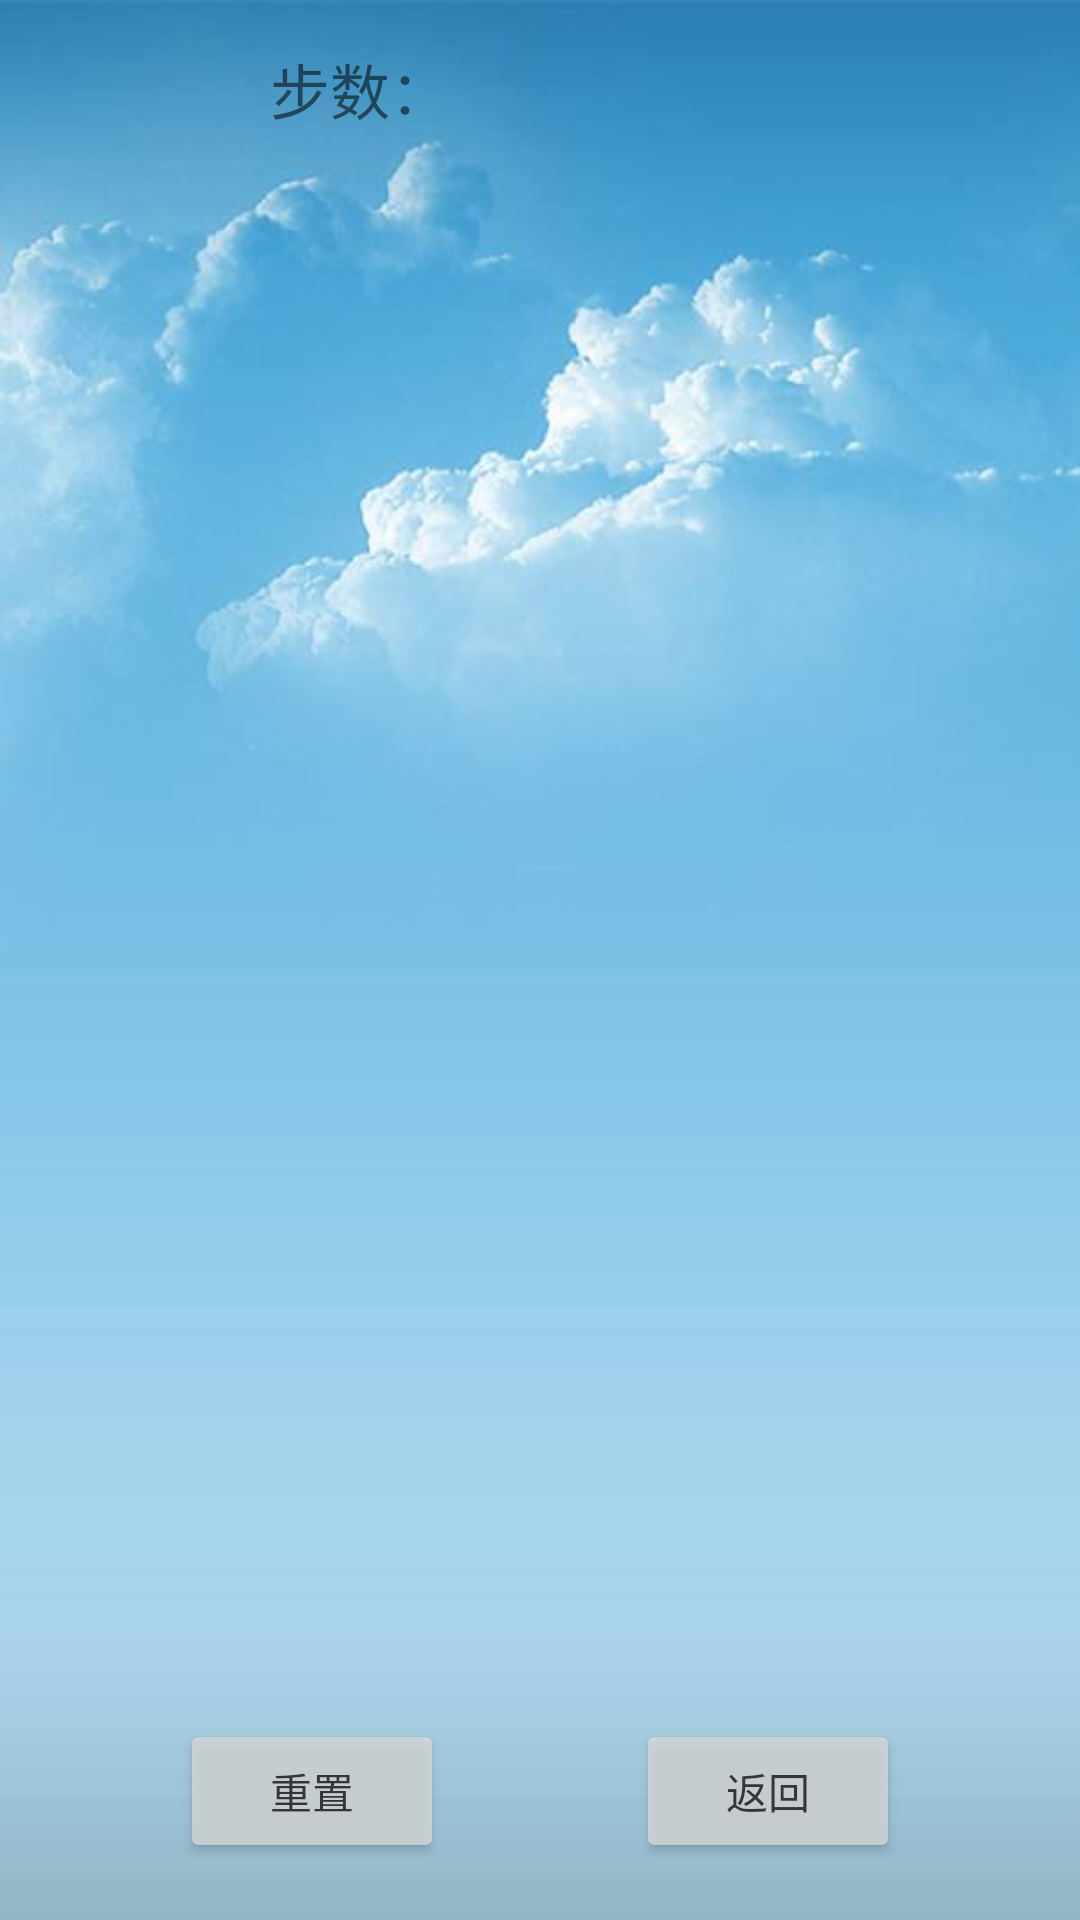

Here is an Android app screen rendered from its layout file. Give the layout XML and the strings, colors and styles it references.
<!-- AndroidManifest.xml: application theme AppTheme -->
<!-- res/layout/activity_main.xml -->
<?xml version="1.0" encoding="utf-8"?>
<android.support.constraint.ConstraintLayout xmlns:android="http://schemas.android.com/apk/res/android"
    xmlns:app="http://schemas.android.com/apk/res-auto"
    xmlns:tools="http://schemas.android.com/tools"
    android:id="@+id/game"
    android:layout_width="match_parent"
    android:layout_height="match_parent"
    android:background="@drawable/background"
    tools:context=".MainActivity">

    <TextView
        android:id="@+id/score_name"
        android:layout_width="wrap_content"
        android:layout_height="wrap_content"
        android:layout_alignParentStart="true"
        android:layout_marginStart="90dp"
        android:layout_marginTop="15dp"
        android:text="步数："
        android:textSize="20dp"
        app:layout_constraintStart_toStartOf="parent"
        app:layout_constraintTop_toTopOf="parent" />

    <TextView
        android:id="@+id/score"
        android:layout_width="0dp"
        android:layout_height="wrap_content"
        android:layout_alignParentStart="true"
        android:layout_marginStart="8dp"
        android:layout_marginTop="15dp"
        android:textSize="20dp"
        app:layout_constraintStart_toEndOf="@+id/score_name"
        app:layout_constraintTop_toTopOf="parent" />

    <RelativeLayout
        android:id="@+id/container"
        style="@style/alpha"
        android:layout_width="360dp"
        android:layout_height="500dp"
        android:layout_marginStart="5dp"
        android:layout_marginTop="55dp"
        android:visibility="visible"
        app:layout_constraintStart_toStartOf="parent"
        app:layout_constraintTop_toTopOf="parent" />

    <Button
        android:id="@+id/back"
        style="@style/alpha"
        android:layout_width="wrap_content"
        android:layout_height="wrap_content"
        android:layout_marginTop="18dp"
        android:layout_marginEnd="60dp"
        android:onClick="back"
        android:text="返回"
        app:layout_constraintEnd_toEndOf="parent"
        app:layout_constraintTop_toBottomOf="@id/container" />

    <Button
        android:id="@+id/reset"
        style="@style/alpha"
        android:layout_width="wrap_content"
        android:layout_height="wrap_content"
        android:layout_marginStart="60dp"
        android:layout_marginTop="18dp"
        android:onClick="reset"
        android:text="重置"
        app:layout_constraintLeft_toLeftOf="parent"
        app:layout_constraintStart_toStartOf="parent"
        app:layout_constraintTop_toBottomOf="@id/container" />

</android.support.constraint.ConstraintLayout>
<!-- resources referenced by this layout -->
<resources>
  <!-- drawable background: jpeg bitmap (drawable, 17061 bytes) -->
  <style name="alpha">
          <item name="android:alpha">0.8</item>
      </style>
  <style name="AppTheme" parent="Theme.AppCompat.Light.DarkActionBar">
          
          <item name="colorPrimary">@color/colorPrimary</item>
          <item name="colorPrimaryDark">@color/colorPrimaryDark</item>
          <item name="colorAccent">@color/colorAccent</item>
      </style>
  <!-- not gathered from this repository: default colours our renderer supplied (Android Studio template values) -->
  <color name="colorPrimary">#FF6200EE</color>
  <color name="colorPrimaryDark">#FF3700B3</color>
  <color name="colorAccent">#FF03DAC5</color>
</resources>
